Run: headless pygame with SDL's dummy video driver; simulated clock (each Clock.tick advances the game by its frame time, no real sleeping); random seed 0; keys injected as events and as key.get_pressed() state; no mouse input.
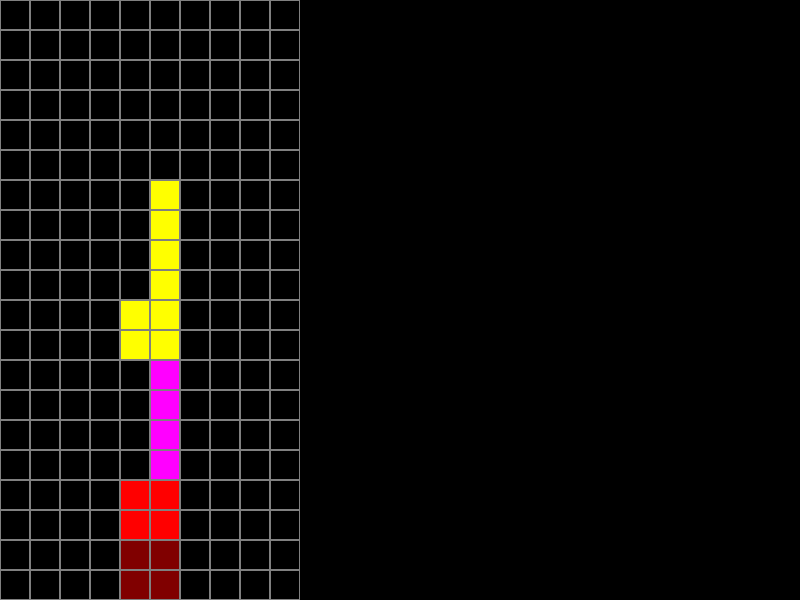
Frame 1 of 4 · flips 1–60 · no input
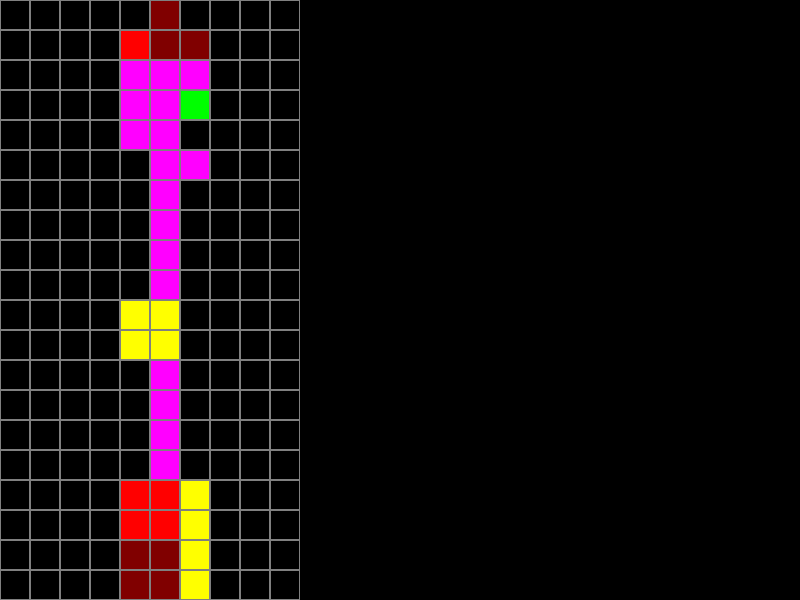
Frame 2 of 4 · flips 61–180 · tapped SPACE, RETURN · held RIGHT (→), D
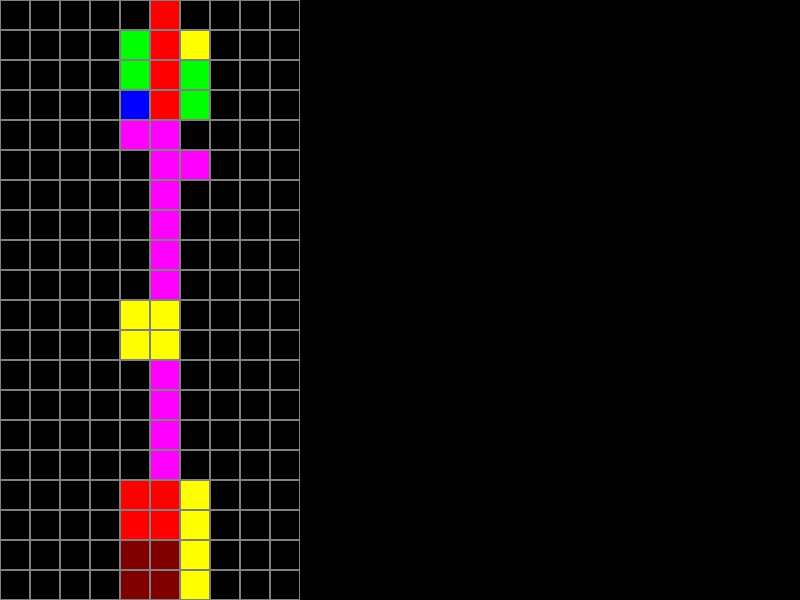
Frame 3 of 4 · flips 181–300 · held DOWN (↓), S
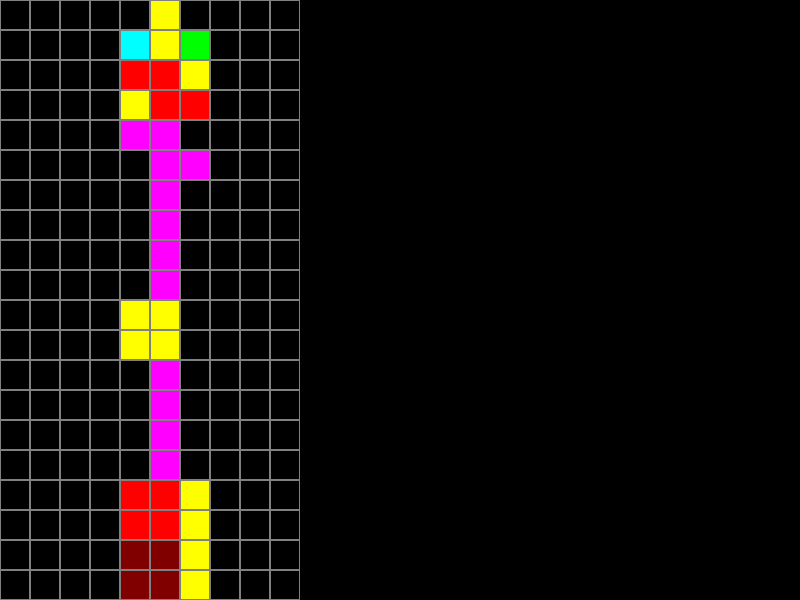
Frame 4 of 4 · flips 301–420 · held LEFT (←), A, UP (↑), W

The pygame program that drew these frames:

import pygame
import random

# テトリスの定数
WIDTH, HEIGHT = 800, 600
PLAY_WIDTH, PLAY_HEIGHT = 300, 600
BLOCK_SIZE = 30

# テトリスのブロックの形状
SHAPES = [
    [['.....',
      '.....',
      '..00.',
      '.00..',
      '.....'],
     ['.....',
      '..0..',
      '..00.',
      '...0.',
      '.....']],

    [['.....',
      '.....',
      '.00..',
      '..00.',
      '.....'],
     ['.....',
      '..0..',
      '.00..',
      '.0...',
      '.....']],

    [['..0..',
      '..0..',
      '..0..',
      '..0..',
      '.....'],
     ['0000.',
      '.....',
      '.....',
      '.....',
      '.....']],

    [['.....',
      '.....',
      '.00..',
      '.00..',
      '.....']],

    [['.....',
      '.0...',
      '.000.',
      '.....',
      '.....'],
     ['.....',
      '..00.',
      '..0..',
      '..0..',
      '.....'],
     ['.....',
      '.....',
      '.000.',
      '...0.',
      '.....'],
     ['.....',
      '..0..',
      '..0..',
      '.00..',
      '.....']],

    [['.....',
      '...0.',
      '.000.',
      '.....',
      '.....'],
     ['.....',
      '..0..',
      '..0..',
      '..00.',
      '.....'],
     ['.....',
      '.....',
      '.000.',
      '.0...',
      '.....'],
     ['.....',
      '..0..',
      '..0..',
      '.00..',
      '.....']]
]

# テトリスのブロックの色
COLORS = [
    (0, 0, 0),
    (255, 0, 0),
    (0, 255, 0),
    (0, 0, 255),
    (255, 255, 0),
    (255, 0, 255),
    (0, 255, 255),
    (128, 0, 0)
]

# テトリスのブロッククラス
class Block:
    def __init__(self, x, y, shape):
        self.x = x
        self.y = y
        self.shape = shape
        self.rotation = 0
        self.color = random.randint(1, len(COLORS) - 1)

    def rotate(self):
        self.rotation = (self.rotation + 1) % len(self.shape)

    def move_down(self):
        self.y += 1

    def move_left(self):
        self.x -= 1

    def move_right(self):
        self.x += 1

# テトリスのゲームクラス
class Tetris:
    def __init__(self):
        self.play_width = PLAY_WIDTH
        self.play_height = PLAY_HEIGHT
        self.grid = [[0] * (self.play_width // BLOCK_SIZE) for _ in range(self.play_height // BLOCK_SIZE)]
        self.current_block = self.create_new_block()

    def create_new_block(self):
        shape = random.choice(SHAPES)
        x = self.play_width // BLOCK_SIZE // 2 - len(shape[0]) // 2
        y = 0
        return Block(x, y, shape)

    def draw_grid(self, surface):
        for y in range(self.play_height // BLOCK_SIZE):
            for x in range(self.play_width // BLOCK_SIZE):
                pygame.draw.rect(surface, COLORS[self.grid[y][x]], (x * BLOCK_SIZE, y * BLOCK_SIZE, BLOCK_SIZE, BLOCK_SIZE))
                pygame.draw.rect(surface, (128, 128, 128), (x * BLOCK_SIZE, y * BLOCK_SIZE, BLOCK_SIZE, BLOCK_SIZE), 1)

    def draw_block(self, surface, block):
        for row in range(len(block.shape[block.rotation])):
            for col in range(len(block.shape[block.rotation][row])):
                if block.shape[block.rotation][row][col] == '0':
                    pygame.draw.rect(surface, COLORS[block.color], ((block.x + col) * BLOCK_SIZE, (block.y + row) * BLOCK_SIZE, BLOCK_SIZE, BLOCK_SIZE))
                    pygame.draw.rect(surface, (128, 128, 128), ((block.x + col) * BLOCK_SIZE, (block.y + row) * BLOCK_SIZE, BLOCK_SIZE, BLOCK_SIZE), 1)

    def draw(self, surface):
        surface.fill((0, 0, 0))
        self.draw_grid(surface)
        self.draw_block(surface, self.current_block)

    def move_block(self, direction):
        if direction == 'left':
            if self.is_valid_move(self.current_block, x_offset=-1):
                self.current_block.move_left()
        elif direction == 'right':
            if self.is_valid_move(self.current_block, x_offset=1):
                self.current_block.move_right()
        elif direction == 'down':
            if self.is_valid_move(self.current_block, y_offset=1):
                self.current_block.move_down()

    def rotate_block(self):
        temp_rotation = self.current_block.rotation
        self.current_block.rotate()
        if not self.is_valid_move(self.current_block):
            self.current_block.rotation = temp_rotation

    def is_valid_move(self, block, x_offset=0, y_offset=0):
        for row in range(len(block.shape[block.rotation])):
            for col in range(len(block.shape[block.rotation][row])):
                if block.shape[block.rotation][row][col] == '0':
                    x = block.x + col + x_offset
                    y = block.y + row + y_offset
                    if x < 0 or x >= self.play_width // BLOCK_SIZE or y >= self.play_height // BLOCK_SIZE or self.grid[y][x] != 0:
                        return False
        return True

    def place_block(self, block):
        for row in range(len(block.shape[block.rotation])):
            for col in range(len(block.shape[block.rotation][row])):
                if block.shape[block.rotation][row][col] == '0':
                    x = block.x + col
                    y = block.y + row
                    self.grid[y][x] = block.color

    def check_lines(self):
        full_lines = []
        for row in range(len(self.grid)):
            if all(self.grid[row]):
                full_lines.append(row)
        return full_lines

    def clear_lines(self, lines):
        for line in lines:
            del self.grid[line]
            self.grid.insert(0, [0] * (self.play_width // BLOCK_SIZE))

    def update(self):
        if self.is_valid_move(self.current_block, y_offset=1):
            self.current_block.move_down()
        else:
            self.place_block(self.current_block)
            full_lines = self.check_lines()
            if full_lines:
                self.clear_lines(full_lines)
            self.current_block = self.create_new_block()
            if not self.is_valid_move(self.current_block):
                # ゲームオーバーの処理
                pass

    def run(self):
        pygame.init()
        screen = pygame.display.set_mode((WIDTH, HEIGHT))
        clock = pygame.time.Clock()
        game_over = False

        while not game_over:
            for event in pygame.event.get():
                if event.type == pygame.QUIT:
                    game_over = True
                elif event.type == pygame.KEYDOWN:
                    if event.key == pygame.K_LEFT:
                        self.move_block('left')
                    elif event.key == pygame.K_RIGHT:
                        self.move_block('right')
                    elif event.key == pygame.K_DOWN:
                        self.move_block('down')
                    elif event.key == pygame.K_UP:
                        self.rotate_block()

            self.update()
            self.draw(screen)
            pygame.display.flip()
            clock.tick(10)

        pygame.quit()


# テトリスのゲームの実行
if __name__ == '__main__':
    tetris = Tetris()
    tetris.run()
